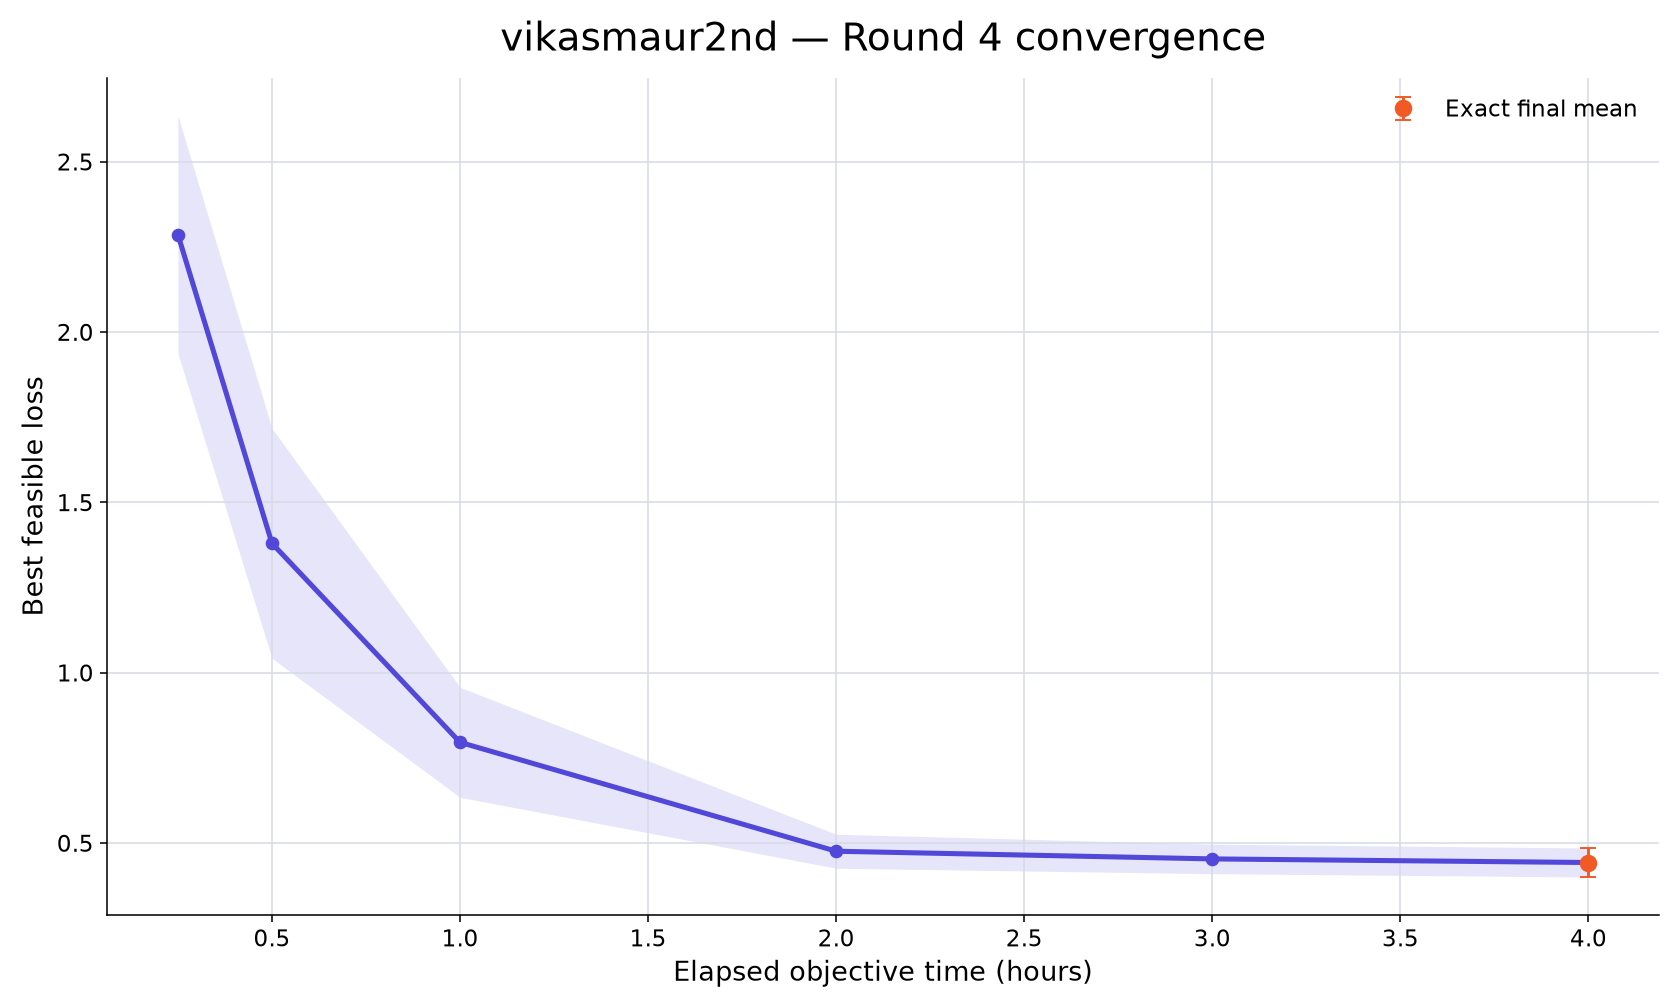

Values plotted in this chart, from the file beside it:
rank, participant_id, elapsed_minutes, runs_with_value, mean_best_feasible_loss, std_best_feasible_loss, sem_best_feasible_loss, median_best_feasible_loss, minimum_best_feasible_loss, maximum_best_feasible_loss, exact_run_count, conservative_upper_bound_run_count, missing_run_count
73, vikasmaur2nd, 15, 10, 2.286, 1.103, 0.3489, 2.09, 0.8784, 4.159, 0, 10, 0
73, vikasmaur2nd, 30, 10, 1.38, 1.066, 0.3372, 1.073, 0.4483, 4.122, 0, 10, 0
73, vikasmaur2nd, 60, 10, 0.7953, 0.5104, 0.1614, 0.6984, 0.2407, 1.994, 1, 9, 0
73, vikasmaur2nd, 120, 10, 0.4757, 0.1575, 0.04982, 0.4359, 0.1751, 0.7722, 2, 8, 0
73, vikasmaur2nd, 180, 10, 0.4531, 0.1369, 0.0433, 0.425, 0.1751, 0.6777, 4, 6, 0
73, vikasmaur2nd, 240, 10, 0.4425, 0.1345, 0.04252, 0.4194, 0.1751, 0.6611, 10, 0, 0
